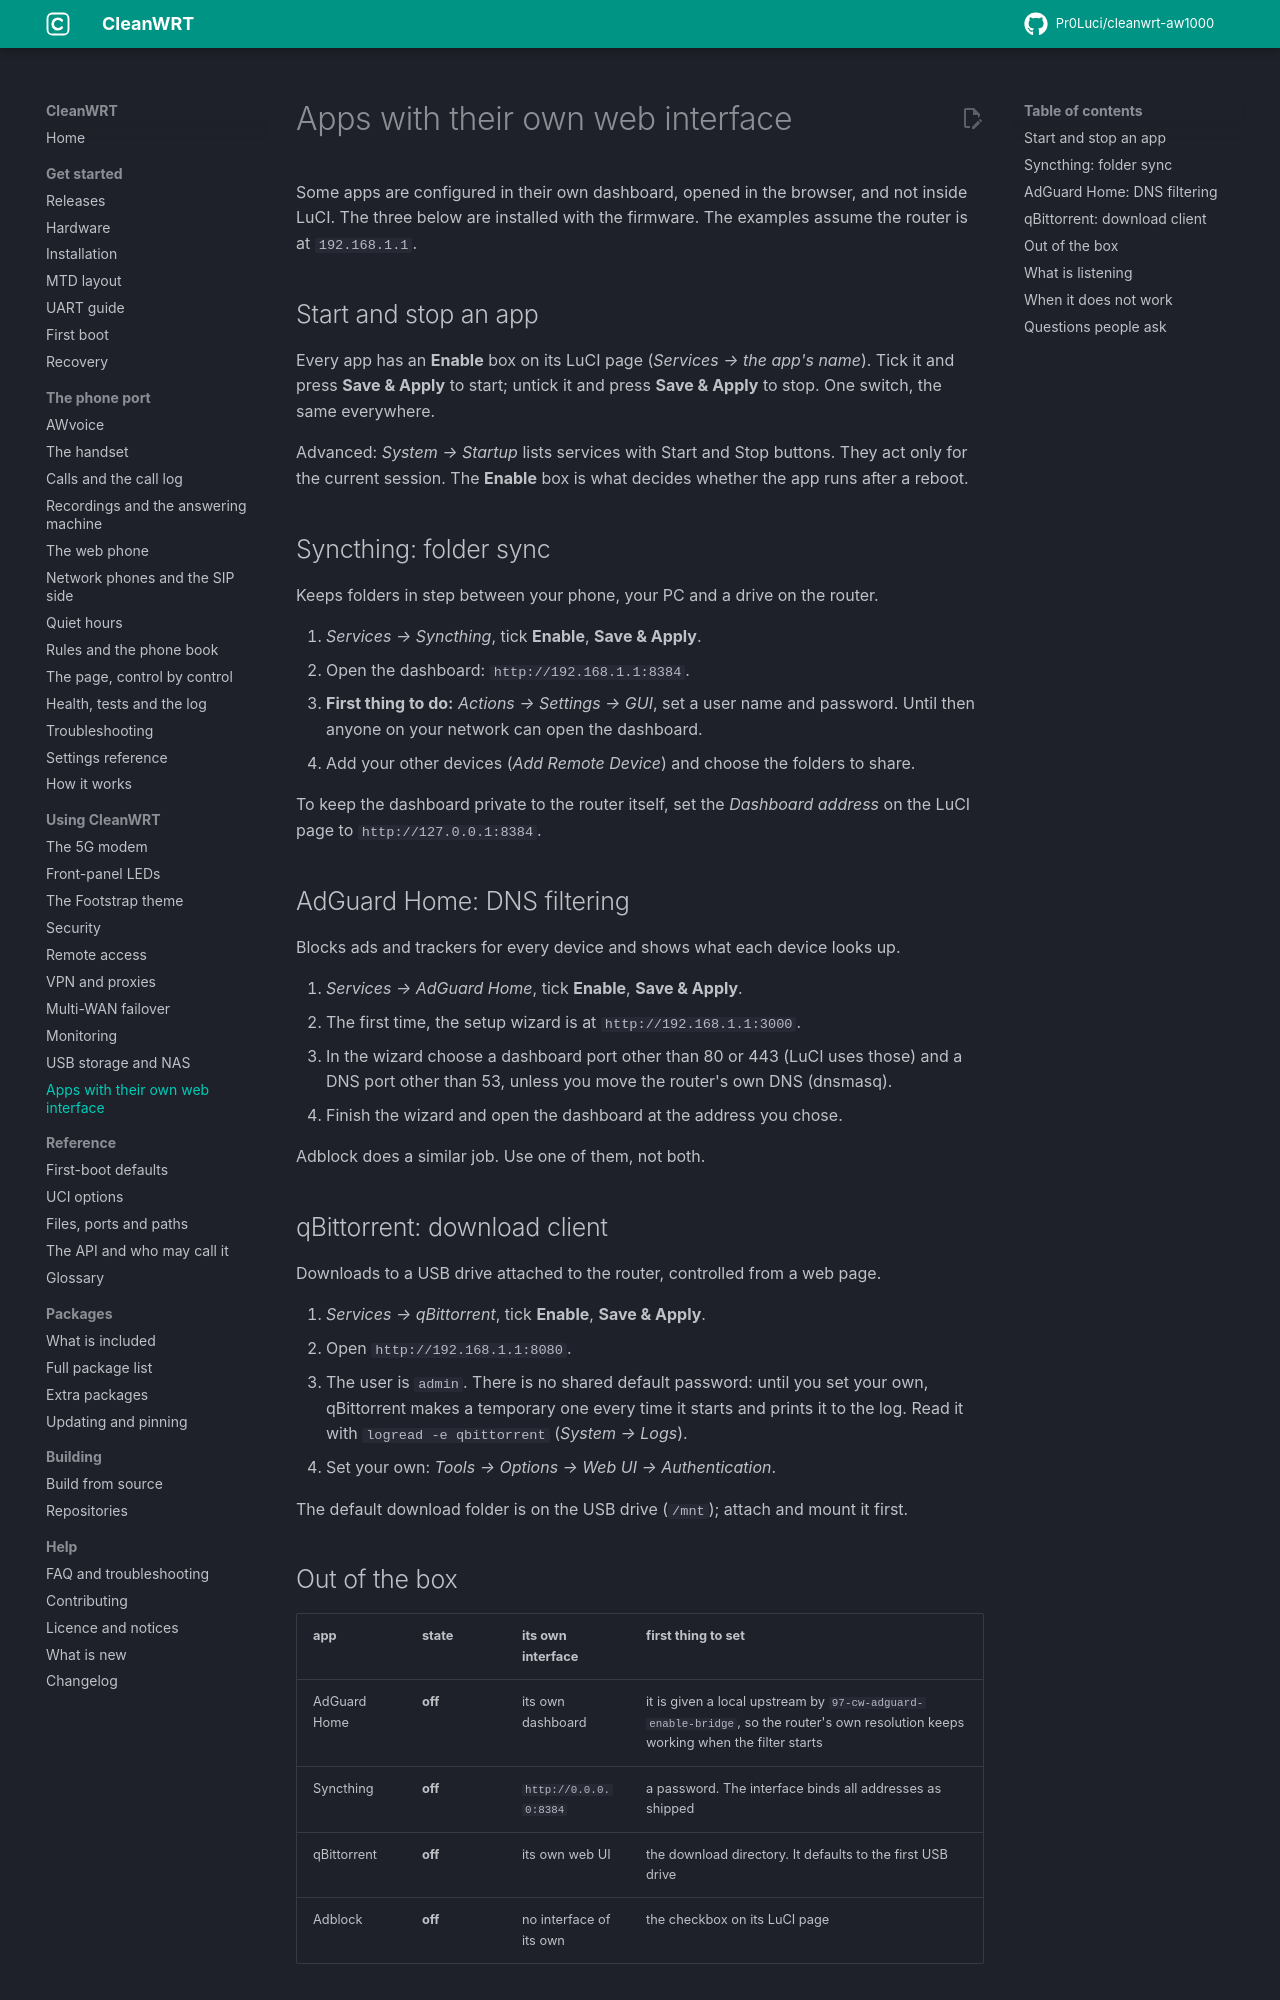

repository: Pr0Luci/cleanwrt-aw1000 · page: docs/features/web-apps/index.html · generator: mkdocs

---
title: "Syncthing, AdGuard Home and qBittorrent"
description: "The three apps on CleanWRT for the AW1000 with a web interface of their own: what they listen on, what to set first, and what the image wires up for them."
updated: 2026-11-06
---

# Apps with their own web interface

Some apps are configured in their own dashboard, opened in the browser, and not inside LuCI. The
three below are installed with the firmware. The examples assume the router is at `192.168.1.1`.

## Start and stop an app

Every app has an **Enable** box on its LuCI page (*Services → the app's name*). Tick it and press
**Save & Apply** to start; untick it and press **Save & Apply** to stop. One switch, the same
everywhere.

Advanced: *System → Startup* lists services with Start and Stop buttons. They act only for the
current session. The **Enable** box is what decides whether the app runs after a reboot.

## Syncthing: folder sync

Keeps folders in step between your phone, your PC and a drive on the router.

1. *Services → Syncthing*, tick **Enable**, **Save & Apply**.
2. Open the dashboard: `http://192.168.1.1:8384`.
3. **First thing to do:** *Actions → Settings → GUI*, set a user name and password. Until then
   anyone on your network can open the dashboard.
4. Add your other devices (*Add Remote Device*) and choose the folders to share.

To keep the dashboard private to the router itself, set the *Dashboard address* on the LuCI page
to `http://127.0.0.1:8384`.

## AdGuard Home: DNS filtering

Blocks ads and trackers for every device and shows what each device looks up.

1. *Services → AdGuard Home*, tick **Enable**, **Save & Apply**.
2. The first time, the setup wizard is at `http://192.168.1.1:3000`.
3. In the wizard choose a dashboard port other than 80 or 443 (LuCI uses those) and a DNS port
   other than 53, unless you move the router's own DNS (dnsmasq).
4. Finish the wizard and open the dashboard at the address you chose.

Adblock does a similar job. Use one of them, not both.

## qBittorrent: download client

Downloads to a USB drive attached to the router, controlled from a web page.

1. *Services → qBittorrent*, tick **Enable**, **Save & Apply**.
2. Open `http://192.168.1.1:8080`.
3. The user is `admin`. There is no shared default password: until you set your own, qBittorrent
   makes a temporary one every time it starts and prints it to the log. Read it with
   `logread -e qbittorrent` (*System → Logs*).
4. Set your own: *Tools → Options → Web UI → Authentication*.

The default download folder is on the USB drive (`/mnt`); attach and mount it first.
